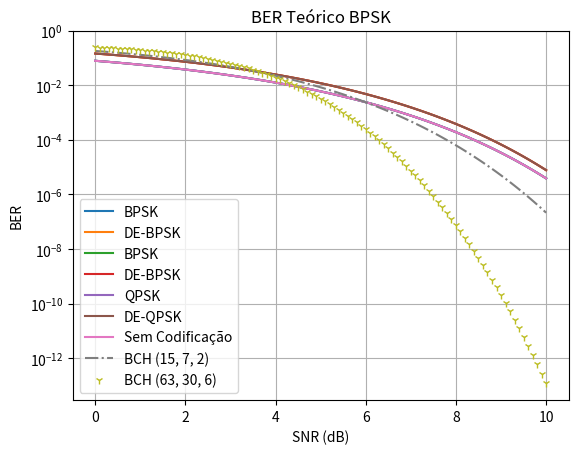

Here is the Python script that generated this plot:
%matplotlib inline
import numpy as np
import matplotlib.pyplot as plt

from scipy.special import erfc
import math

def Q(x):
    return (0.5 * erfc(x/(np.sqrt(2))))



def Pb_BPSK(EbN0):
    return Q(np.sqrt(2*EbN0))

def Pb_DE_BPSK(EbN0):
    return 2 * Q(np.sqrt(2*EbN0)) - 2 * Q(np.sqrt(2*EbN0))**2

def Pb_QPSK(EbN0):
    return Q(np.sqrt(2*EbN0))

def Pb_DE_QPSK(EbN0):
    return 2 * Q(np.sqrt(2*EbN0)) * (1 - Q(np.sqrt(2*EbN0)))



def dB(x):
    return 10 * math.log10(x)
def from_dB(x):
    return math.pow(10, x/10)

def berawgn_BPSK(EbN0):
    """ Calculates theoretical bit error rate in AWGN (for BPSK and given Eb/N0) """
    return Pb_BPSK(from_dB(EbN0))





x_data = np.linspace(0, 10, 100 + 1)

y_data_bpsk = [Pb_BPSK(from_dB(x)) for x in x_data]
y_data_dbpsk = [Pb_DE_BPSK(from_dB(x)) for x in x_data]

plt.semilogy(x_data, y_data_bpsk, label = "BPSK")
plt.semilogy(x_data, y_data_dbpsk, label = "DE-BPSK")
plt.legend()
plt.title("BER Teórico")
plt.xlabel("Eb/N0 (dB)")
plt.ylabel("BER")
plt.grid()
# plt.savefig("a.png", dpi = 200)

import pandas as pd

pd_data = np.array([x_data, y_data_bpsk, y_data_dbpsk]).T

dF = pd.DataFrame(data = pd_data, columns = ["Eb/N0", "BPSK", "DE-BPSK"])

pd.set_option('display.float_format', lambda x: '%.8f' % x)

dF

##################

y_data_qpsk = [Pb_QPSK(from_dB(x)) for x in x_data]
y_data_dqpsk = [Pb_DE_QPSK(from_dB(x)) for x in x_data]

plt.semilogy(x_data, y_data_bpsk, label = "BPSK")
plt.semilogy(x_data, y_data_dbpsk, label = "DE-BPSK")
plt.semilogy(x_data, y_data_qpsk, label = "QPSK")
plt.semilogy(x_data, y_data_dqpsk, label = "DE-QPSK")
plt.legend()
plt.title("BER Teórico")
plt.xlabel("Eb/N0 (dB)")
plt.ylabel("BER")
plt.grid()
# plt.savefig("a.png", dpi = 200)



######

from scipy.special import comb

BCH = (15, 7, 2)

def Pb_Hard_Codes(p, N, t):
    Sum = 0
    for m in range(t+1, N + 1):
        x = (m + t) * comb(N, m, exact = True, repetition = False) * p ** (m) * (1 - p) ** (N - m)
        Sum += x
    return Sum/N

[x for i, x in enumerate([Pb_BPSK(from_dB(SNR - 10 * math.log10(BCH[0]/BCH[1]))) for SNR in x_data])if i % 10 == 0]

BCH_15_2 = (15, 7, 2)
coded_15_2 = [Pb_Hard_Codes(Pb_BPSK(from_dB(SNR - 10 * math.log10(BCH_15_2[0]/BCH_15_2[1]))), BCH_15_2[0], BCH_15_2[2]) for SNR in x_data]

BCH_63 = (63, 30, 6)
coded_63 = [Pb_Hard_Codes(Pb_BPSK(from_dB(SNR - 10 * math.log10(BCH_63[0]/BCH_63[1]))), BCH_63[0], BCH_63[2]) for SNR in x_data]



Hamming = (7, 4, 1)
hamming_y = [Pb_Hard_Codes(Pb_BPSK(from_dB(SNR - 10 * math.log10(Hamming[0]/Hamming[1]))), Hamming[0], Hamming[2]) for SNR in x_data]

# y_data_bpsk

import math

plt.semilogy(x_data, y_data_bpsk, label = "Sem Codificação")
# plt.semilogy(x_data - 1 * 10 * math.log10(Hamming[1]/Hamming[0]), hamming_y, "-.", label = "Hamming (7, 4)")

plt.semilogy(x_data, coded_15_2, "-.", label = f"BCH {BCH_15_2}")
plt.semilogy(x_data, coded_63, "1", label = f"BCH {BCH_63}")

plt.legend()
plt.title("BER Teórico BPSK")
plt.xlabel(r"SNR (dB)")
plt.ylabel("BER")
plt.grid()

# plt.savefig(f"SNR.png", dpi = 200)
# plt.savefig(f"BCHs.png", dpi = 200)

